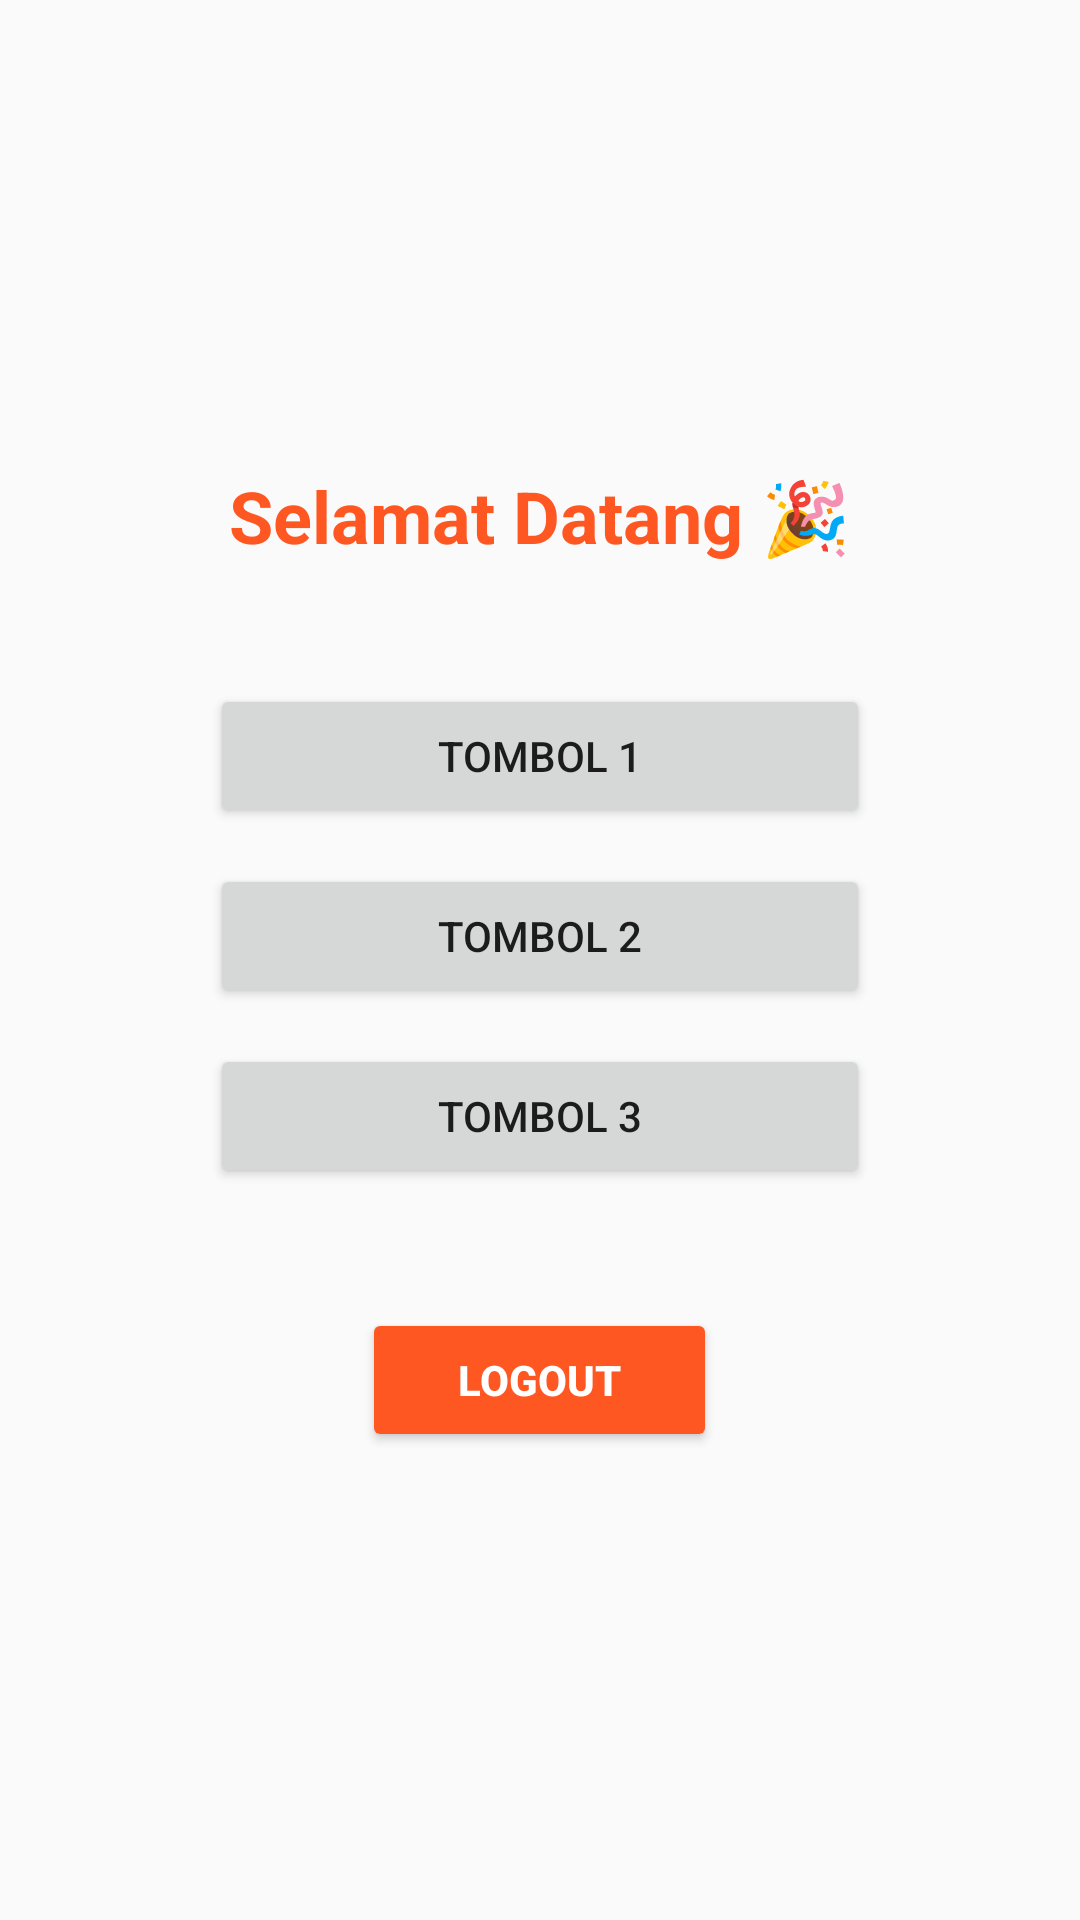

Reconstruct the res/layout file that produces this screen, plus the resources it refers to.
<!-- AndroidManifest.xml: application theme Theme.MaterialComponents.DayNight.NoActionBar -->
<!-- res/layout/activity_dashboard.xml -->
<?xml version="1.0" encoding="utf-8"?>
<LinearLayout xmlns:android="http://schemas.android.com/apk/res/android"
    android:layout_width="match_parent"
    android:layout_height="match_parent"
    android:orientation="vertical"
    android:gravity="center"
    android:padding="24dp"
    android:background="#FAFAFA">

    
    <TextView
        android:id="@+id/tvWelcome"
        android:layout_width="wrap_content"
        android:layout_height="wrap_content"
        android:text="Selamat Datang 🎉"
        android:textSize="24sp"
        android:textStyle="bold"
        android:textColor="#FF5722"
        android:layout_marginBottom="40dp" />

    
    <Button
        android:layout_width="220dp"
        android:layout_height="wrap_content"
        android:text="Tombol 1"
        android:layout_marginBottom="12dp" />

    <Button
        android:layout_width="220dp"
        android:layout_height="wrap_content"
        android:text="Tombol 2"
        android:layout_marginBottom="12dp" />

    <Button
        android:layout_width="220dp"
        android:layout_height="wrap_content"
        android:text="Tombol 3"
        android:layout_marginBottom="40dp" />

    
    <Button
        android:id="@+id/btnLogout"
        android:layout_width="wrap_content"
        android:layout_height="wrap_content"
        android:text="Logout"
        android:backgroundTint="#FF5722"
        android:textColor="#FFFFFF"
        android:textStyle="bold"
        android:paddingLeft="32dp"
        android:paddingRight="32dp"
        android:paddingTop="12dp"
        android:paddingBottom="12dp"
        android:elevation="6dp" />

</LinearLayout>
<!-- resources referenced by this layout -->
<resources>

</resources>
